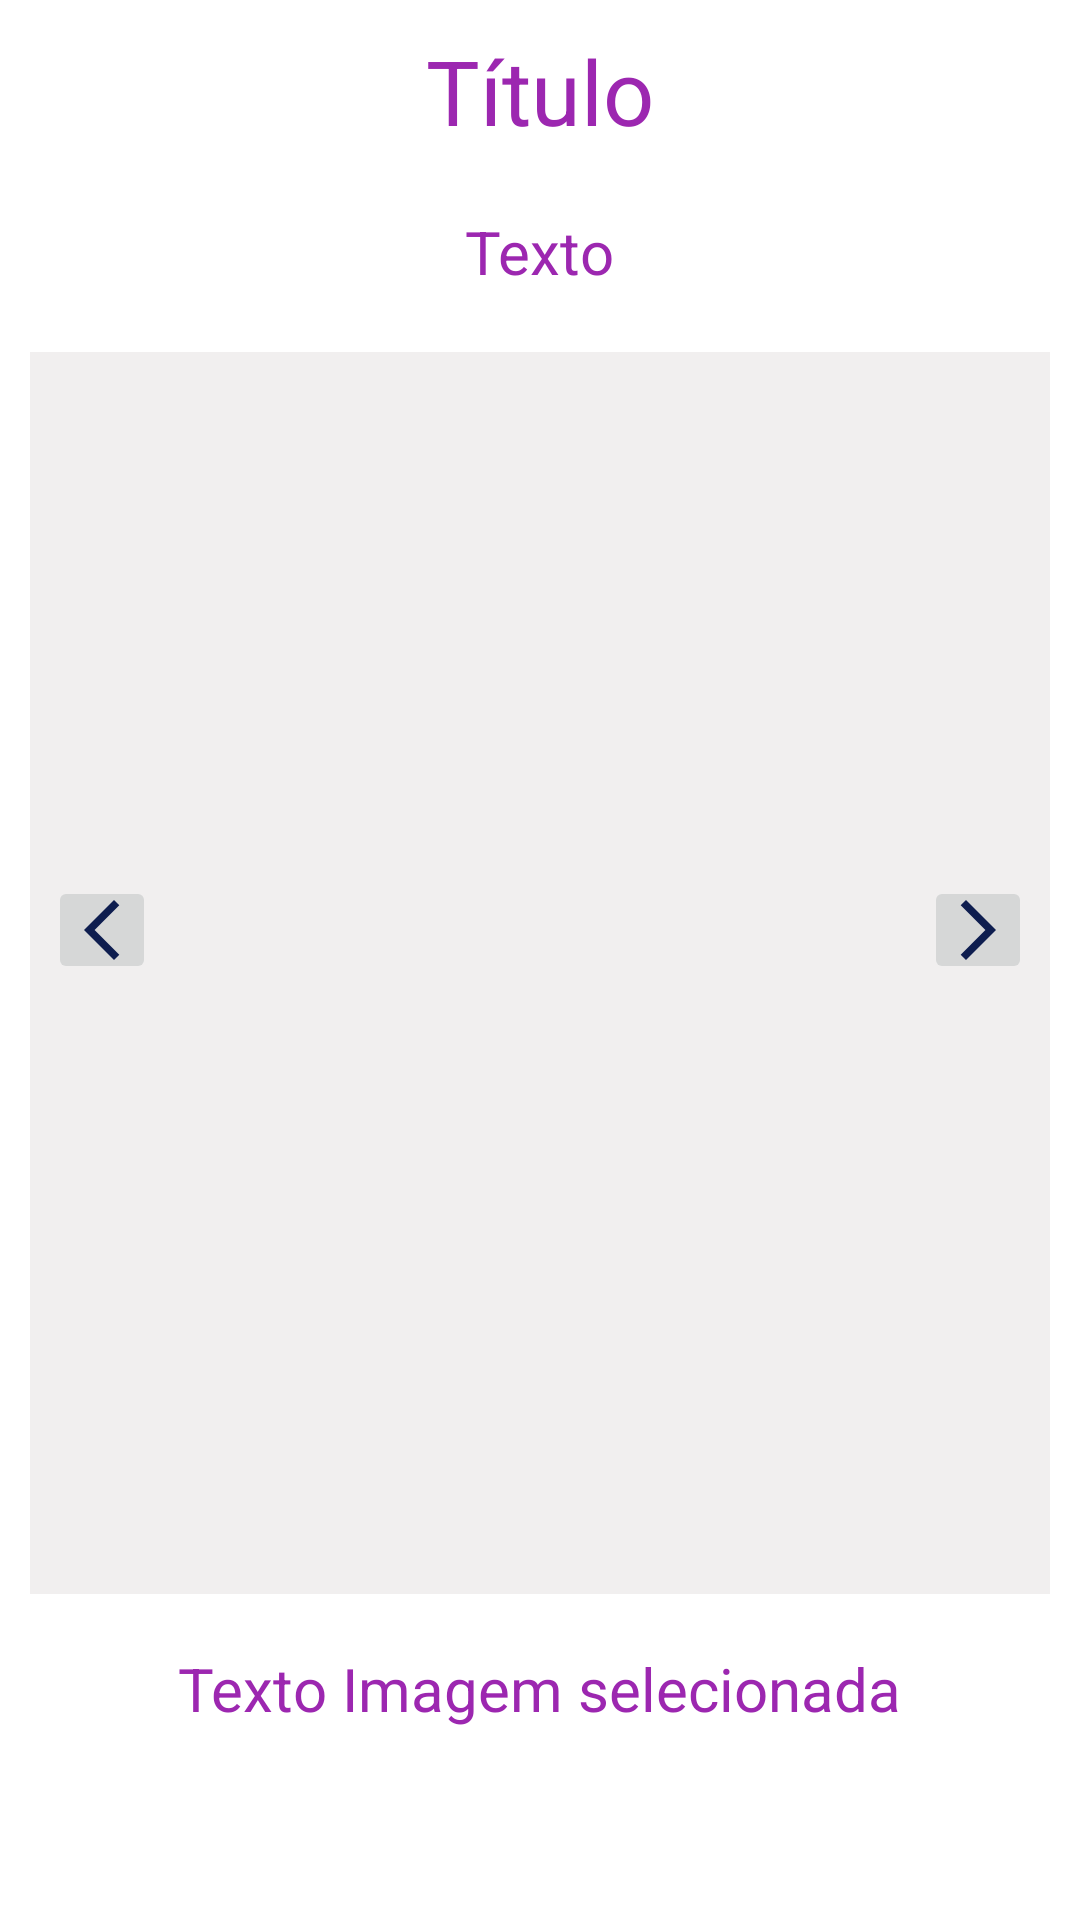

Write the Android layout XML for this screen, with the resource values it uses.
<!-- AndroidManifest.xml: application theme Theme.ProjetoFinalPw3 -->
<!-- res/layout/fragment_historia_social_visualizar.xml -->
<?xml version="1.0" encoding="utf-8"?>
<FrameLayout xmlns:android="http://schemas.android.com/apk/res/android"
    xmlns:app="http://schemas.android.com/apk/res-auto"
    xmlns:tools="http://schemas.android.com/tools"
    android:layout_width="match_parent"
    android:layout_height="match_parent"
    tools:context=".fragment.VisualizarHistoriaSocialFragment">

    <LinearLayout
        android:layout_width="match_parent"
        android:layout_height="match_parent"
        android:layout_gravity="top"
        android:orientation="vertical">

        <TextView
            android:id="@+id/tituloHistoriaSocial"
            android:layout_width="wrap_content"
            android:layout_height="wrap_content"
            android:layout_gravity="top|center"
            android:layout_margin="@dimen/margin10"
            android:text="Título"
            android:textAlignment="center"
            android:textColor="@color/secondaryColor"
            android:textSize="30dp" />

        <TextView
            android:id="@+id/textoHistoriaSocial"
            android:layout_width="wrap_content"
            android:layout_height="wrap_content"
            android:layout_gravity="top|center"
            android:layout_margin="@dimen/margin10"
            android:text="Texto"
            android:textAlignment="center"
            android:textColor="@color/secondaryColor"
            android:textSize="20dp" />

        <GridLayout
            android:id="@+id/imagemPricipal"
            android:layout_width="match_parent"
            android:layout_height="414dp"
            android:layout_margin="@dimen/margin10"
            android:background="@color/cinza"
            android:columnCount="1"
            android:gravity="center"
            android:rowCount="1" />

        <TextView
            android:id="@+id/textoImgHistoriaSocial"
            android:layout_width="wrap_content"
            android:layout_height="wrap_content"
            android:layout_gravity="center"
            android:layout_margin="@dimen/margin8"
            android:text="Texto Imagem selecionada"
            android:textAlignment="center"
            android:textColor="@color/secondaryColor"
            android:textSize="20dp" />
    </LinearLayout>

    <androidx.appcompat.widget.LinearLayoutCompat
        android:layout_width="match_parent"
        android:layout_height="588dp"
        android:layout_margin="16dp"
        android:gravity="center_vertical"
        android:orientation="horizontal">

        <androidx.appcompat.widget.AppCompatImageButton
            android:id="@+id/anterior"
            android:layout_width="36dp"
            android:layout_height="36dp"
            app:srcCompat="@drawable/baseline_arrow_back_ios_new_24" />

        <View
            android:layout_width="0dp"
            android:layout_height="0dp"
            android:layout_weight="1" />

        <androidx.appcompat.widget.AppCompatImageButton
            android:id="@+id/proximo"
            android:layout_width="36dp"
            android:layout_height="36dp"
            app:srcCompat="@drawable/baseline_arrow_forward_ios_24" />

    </androidx.appcompat.widget.LinearLayoutCompat>

</FrameLayout>
<!-- resources referenced by this layout -->
<resources>
  <color name="cinza">#F1EFEF</color>
  <color name="secondaryColor">#9C27B0</color>
  <dimen name="margin10">10dp</dimen>
  <dimen name="margin8">8dp</dimen>
  <!-- drawable baseline_arrow_back_ios_new_24 (drawable) -->
  <vector android:height="24dp" android:tint="#0E1D4F"
      android:viewportHeight="24" android:viewportWidth="24"
      android:width="24dp" xmlns:android="http://schemas.android.com/apk/res/android">
      <path android:fillColor="@android:color/white" android:pathData="M17.77,3.77l-1.77,-1.77l-10,10l10,10l1.77,-1.77l-8.23,-8.23z"/>
  </vector>
  <!-- drawable baseline_arrow_forward_ios_24 (drawable) -->
  <vector android:autoMirrored="true" android:height="24dp"
      android:tint="#0E1D4F" android:viewportHeight="24"
      android:viewportWidth="24" android:width="24dp" xmlns:android="http://schemas.android.com/apk/res/android">
      <path android:fillColor="@android:color/white" android:pathData="M6.23,20.23l1.77,1.77l10,-10l-10,-10l-1.77,1.77l8.23,8.23z"/>
  </vector>
  <style name="Theme.ProjetoFinalPw3" parent="Theme.MaterialComponents.DayNight.DarkActionBar">
          
          <item name="colorPrimary">@color/primaryColor</item>
          <item name="colorPrimaryVariant">@color/primaryLightColor</item>
          <item name="colorOnPrimary">@color/white</item>
          
          <item name="colorSecondary">@color/secondaryColor</item>
          <item name="colorSecondaryVariant">@color/secondaryLightColor</item>
          <item name="colorOnSecondary">@color/black</item>
          
          <item name="android:statusBarColor" tools:targetApi="l">?attr/colorPrimaryVariant</item>
          
      </style>
  <color name="primaryColor">#3F51B5</color>
  <color name="primaryLightColor">#00BCD4</color>
  <color name="white">#FFFFFFFF</color>
  <color name="secondaryLightColor">#D094EC</color>
  <color name="black">#FF000000</color>
</resources>
